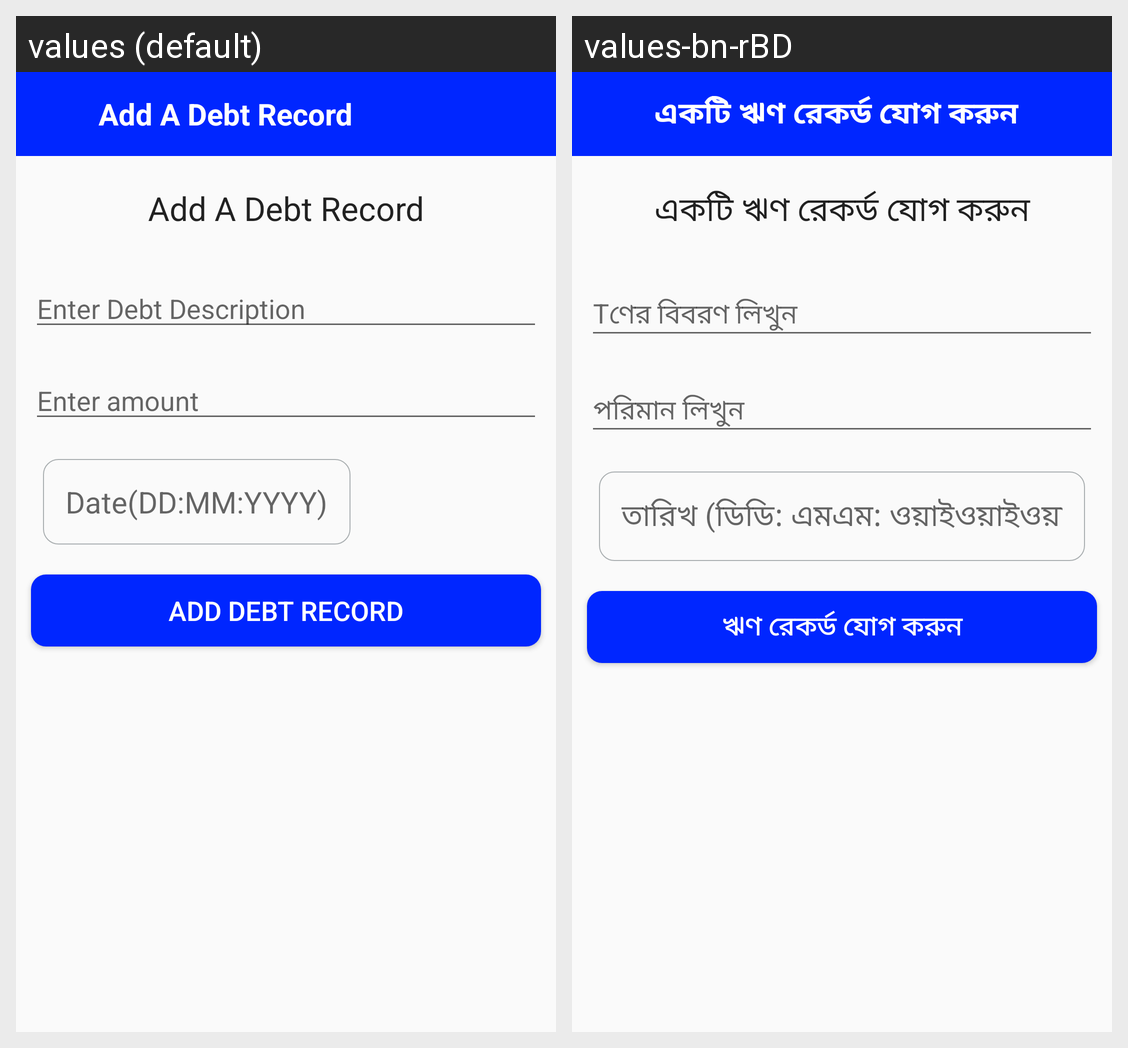

Locale-by-locale string values for the Android screen shown in this grid:
Android screen res/layout/activity_add_a_user_debt_details.xml rendered under 2 locales, left to right: values (default), values-bn-rBD. Device: Nexus 5 (rendered at 1080×1920; each locale shown at half size, 540×960, under a caption strip naming it); theme AppTheme.
Strings drawn on this screen, with the default value and each locale's value (text and hints the layout hard-codes, and strings that could not be matched under every locale, appear in the picture but are not listed):

add_a_debt_record
  values: Add A Debt Record
  values-bn-rBD: একটি ঋণ রেকর্ড যোগ করুন

enter_debt_description
  values: Enter Debt Description
  values-bn-rBD: Tণের বিবরণ লিখুন

enter_amount
  values: Enter amount
  values-bn-rBD: পরিমান লিখুন

date_dd_mm_yyyy
  values: Date(DD:MM:YYYY)
  values-bn-rBD: তারিখ (ডিডি: এমএম: ওয়াইওয়াইওয়াই)

add_debt_record
  values: Add Debt Record
  values-bn-rBD: ঋণ রেকর্ড যোগ করুন
